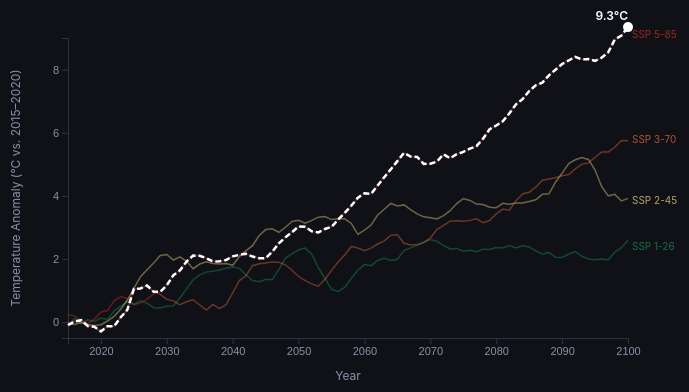
D3 v7 page, settled after 480 driven frames (8 s of simulated time); the page loaded 2 data file(s).


// ── main.js
const LAT_BANDS = [
    { key: "90°S–60°S", label: "Antarctic (90°S–60°S)" },
    { key: "60°S–30°S", label: "Southern Ocean (60°S–30°S)" },
    { key: "30°S–0°", label: "Southern Tropics (30°S–0°)" },
    { key: "0°–30°N", label: "Northern Tropics (0°–30°N)" },
    { key: "30°N–60°N", label: "Mid-Latitudes (30°N–60°N)" },
    { key: "60°N–90°N", label: "Arctic (60°N–90°N)" },
];

const SSP_COLORS = {
    ssp126: "#1a9850",
    ssp245: "#fee08b",
    ssp370: "#f46d43",
    ssp585: "#d73027",
};

const SSP_LABELS = {
    ssp126: "SSP1-2.6 (Best Case)",
    ssp245: "SSP2-4.5 (Middle Road)",
    ssp370: "SSP3-7.0 (High Emissions)",
    ssp585: "SSP5-8.5 (Worst Case)",
};

const SCENARIOS = ["ssp126", "ssp245", "ssp370", "ssp585"];

// Interpolate temperature for a given co2 target at a given year/band
// Uses linear interpolation between the two bracketing SSP scenarios
function interpolateTemp(co2Target, co2Row, tempRow) {
    const co2vals = SCENARIOS.map(s => ({ s, co2: co2Row[`co2_${s}`] }))
        .sort((a, b) => a.co2 - b.co2);

    // Clamp to bounds
    if (co2Target <= co2vals[0].co2) return tempRow[`temp_${co2vals[0].s}`];
    if (co2Target >= co2vals[co2vals.length - 1].co2)
        return tempRow[`temp_${co2vals[co2vals.length - 1].s}`];

    // Find bracketing pair
    for (let i = 0; i < co2vals.length - 1; i++) {
        const lo = co2vals[i], hi = co2vals[i + 1];
        if (co2Target >= lo.co2 && co2Target <= hi.co2) {
            const t = (co2Target - lo.co2) / (hi.co2 - lo.co2);
            return tempRow[`temp_${lo.s}`] + t * (tempRow[`temp_${hi.s}`] - tempRow[`temp_${lo.s}`]);
        }
    }
}

// Find closest SSP label for a given co2 value at 2100
function closestSSP(co2Target, co2At2100) {
    let closest = SCENARIOS[0];
    let minDist = Infinity;
    for (const s of SCENARIOS) {
        const dist = Math.abs(co2Target - co2At2100[s]);
        if (dist < minDist) { minDist = dist; closest = s; }
    }
    return closest;
}

Promise.all([
    d3.csv("data/d3_regional_temp.csv", d3.autoType),
    d3.csv("data/d3_co2_pathways.csv", d3.autoType),
]).then(([tempData, co2Data]) => {

    // Index data for fast lookup
    const co2ByYear = new Map(co2Data.map(d => [d.year, d]));
    const tempByYearBand = new Map(
        tempData.map(d => [`${d.year}|${d.lat_band}`, d])
    );

    const years = [...new Set(tempData.map(d => d.year))].sort();
    const co2At2100 = Object.fromEntries(
        SCENARIOS.map(s => [s, co2ByYear.get(2100)[`co2_${s}`]])
    );
    const co2Min = co2At2100.ssp126;
    const co2Max = co2At2100.ssp585;

    // ── State ──────────────────────────────────────────────────────────────────
    let selectedBand = "60°N–90°N"; // default to Arctic
    let sliderCO2 = co2At2100.ssp585; // default to worst case

    // ── Layout ─────────────────────────────────────────────────────────────────
    const margin = { top: 30, right: 80, bottom: 50, left: 60 };
    const width = 700 - margin.left - margin.right;
    const height = 380 - margin.top - margin.bottom;

    const svg = d3.select("#chart")
        .append("svg")
        .attr("width", width + margin.left + margin.right)
        .attr("height", height + margin.top + margin.bottom)
        .append("g")
        .attr("transform", `translate(${margin.left},${margin.top})`);

    // ── Scales ─────────────────────────────────────────────────────────────────
    const xScale = d3.scaleLinear().domain([2015, 2100]).range([0, width]);
    const yScale = d3.scaleLinear().domain([-0.5, 9]).range([height, 0]);

    // ── Axes ───────────────────────────────────────────────────────────────────
    svg.append("g")
        .attr("class", "axis")
        .attr("transform", `translate(0,${height})`)
        .call(d3.axisBottom(xScale).tickFormat(d3.format("d")).ticks(8));

    svg.append("g")
        .attr("class", "axis")
        .call(d3.axisLeft(yScale).ticks(6));

    svg.append("text")
        .attr("class", "axis-label")
        .attr("x", width / 2).attr("y", height + 42)
        .attr("text-anchor", "middle")
        .text("Year");

    svg.append("text")
        .attr("class", "axis-label")
        .attr("transform", "rotate(-90)")
        .attr("x", -height / 2).attr("y", -48)
        .attr("text-anchor", "middle")
        .text("Temperature Anomaly (°C vs. 2015–2020)");

    // ── SSP reference lines ────────────────────────────────────────────────────
    const line = d3.line()
        .x(d => xScale(d.year))
        .y(d => yScale(d.anomaly))
        .defined(d => d.anomaly != null);

    const sspLines = svg.append("g").attr("class", "ssp-lines");

    SCENARIOS.forEach(s => {
        const bandData = tempData
            .filter(d => d.lat_band === selectedBand)
            .map(d => ({ year: d.year, anomaly: d[`temp_${s}`] }))
            .sort((a, b) => a.year - b.year);

        sspLines.append("path")
            .datum(bandData)
            .attr("class", `ssp-line ssp-line-${s}`)
            .attr("fill", "none")
            .attr("stroke", SSP_COLORS[s])
            .attr("stroke-width", 1.5)
            .attr("opacity", 0.4)
            .attr("d", line);
    });

    // ── User scenario line ─────────────────────────────────────────────────────
    const userLine = svg.append("path")
        .attr("class", "user-line")
        .attr("fill", "none")
        .attr("stroke", "#ffffff")
        .attr("stroke-width", 2.5)
        .attr("stroke-dasharray", "6,3");

    // ── Endpoint dot + label ───────────────────────────────────────────────────
    const endDot = svg.append("circle")
        .attr("r", 5)
        .attr("fill", "#ffffff");

    const endLabel = svg.append("text")
        .attr("class", "end-label")
        .attr("dy", "-0.6em")
        .attr("text-anchor", "end");

    // ── Tooltip ────────────────────────────────────────────────────────────────
    const tooltip = d3.select("#tooltip");

    // Invisible overlay for hover
    svg.append("rect")
        .attr("width", width).attr("height", height)
        .attr("fill", "none").attr("pointer-events", "all")
        .on("mousemove", function (event) {
            const [mx] = d3.pointer(event);
            const year = Math.round(xScale.invert(mx));
            if (year < 2015 || year > 2100) return;

            const co2Row = co2ByYear.get(year);
            const tempRow = tempByYearBand.get(`${year}|${selectedBand}`);
            if (!co2Row || !tempRow) return;

            const userTemp = interpolateTemp(sliderCO2, co2Row, tempRow);
            if (userTemp == null) return;

            tooltip
                .style("display", "block")
                .style("left", (event.pageX + 16) + "px")
                .style("top", (event.pageY - 28) + "px")
                .html(`<strong>${year}</strong><br/>
               Your scenario: <strong>${userTemp.toFixed(2)}°C</strong>`);
        })
        .on("mouseleave", () => tooltip.style("display", "none"));

    // ── SSP end labels (right side) ────────────────────────────────────────────
    const sspEndLabels = svg.append("g").attr("class", "ssp-end-labels");

    // ── Render / update ────────────────────────────────────────────────────────
    function update() {
        // Update SSP reference lines for new band
        SCENARIOS.forEach(s => {
            const bandData = tempData
                .filter(d => d.lat_band === selectedBand)
                .map(d => ({ year: d.year, anomaly: d[`temp_${s}`] }))
                .sort((a, b) => a.year - b.year);

            sspLines.select(`.ssp-line-${s}`)
                .datum(bandData)
                .attr("d", line);
        });

        // Compute user interpolated line
        const userData = years.map(year => {
            const co2Row = co2ByYear.get(year);
            const tempRow = tempByYearBand.get(`${year}|${selectedBand}`);
            if (!co2Row || !tempRow) return null;
            // Scale slider CO2 linearly from current (423 ppm) to sliderCO2 at 2100
            const t = (year - 2015) / (2100 - 2015);
            const co2AtYear = 423 + t * (sliderCO2 - 423);
            return { year, anomaly: interpolateTemp(co2AtYear, co2Row, tempRow) };
        }).filter(d => d && d.anomaly != null);

        userLine.datum(userData).attr("d", line);

        // Endpoint
        const last = userData[userData.length - 1];
        if (last) {
            endDot.attr("cx", xScale(last.year)).attr("cy", yScale(last.anomaly));
            endLabel
                .attr("x", xScale(last.year))
                .attr("y", yScale(last.anomaly))
                .text(`${last.anomaly.toFixed(1)}°C`);
        }

        // SSP end labels
        sspEndLabels.selectAll("*").remove();
        SCENARIOS.forEach(s => {
            const lastTemp = tempData.find(
                d => d.year === 2099 && d.lat_band === selectedBand
            );
            if (!lastTemp) return;
            sspEndLabels.append("text")
                .attr("x", xScale(2100) + 4)
                .attr("y", yScale(lastTemp[`temp_${s}`]))
                .attr("dominant-baseline", "middle")
                .attr("font-size", "10px")
                .attr("fill", SSP_COLORS[s])
                .attr("opacity", 0.7)
                .text(s.toUpperCase().replace("SSP", "SSP ").replace(/(\d)(\d)/, "$1-$2"));
        });

        // Update closest SSP badge
        const nearest = closestSSP(sliderCO2, co2At2100);
        d3.select("#nearest-ssp")
            .style("color", SSP_COLORS[nearest])
            .text(SSP_LABELS[nearest]);

        // Update CO2 display
        d3.select("#co2-display").text(`${Math.round(sliderCO2)} ppm`);
    }

    // ── Region buttons ─────────────────────────────────────────────────────────
    const bandButtons = d3.select("#band-buttons");
    LAT_BANDS.forEach(b => {
        bandButtons.append("button")
            .attr("class", () => b.key === selectedBand ? "band-btn active" : "band-btn")
            .text(b.label)
            .on("click", function () {
                selectedBand = b.key;
                d3.selectAll(".band-btn").classed("active", false);
                d3.select(this).classed("active", true);
                update();
            });
    });

    // ── CO2 slider ─────────────────────────────────────────────────────────────
    d3.select("#co2-slider")
        .attr("min", Math.round(co2Min / 5) * 5) // round to nearest 5 for nicer slider steps
        .attr("max", Math.round(co2Max / 5) * 5)
        .attr("value", Math.round(sliderCO2 / 5) * 5)
        .on("input", function () {
            sliderCO2 = +this.value;
            update();
        });

    update();
});

### data: data/d3_regional_temp.csv
year, lat_band, temp_ssp126, temp_ssp245, temp_ssp370, temp_ssp585
2015, 0°–30°N, -0.0049, 0.0539, -0.0194, 0.0316
2015, 30°N–60°N, -0.0616, 0.0377, 0.0882, -0.0852
2015, 30°S–0°, 0.0132, 0.0515, 0.0208, -0.0349
2015, 60°N–90°N, -0.0941, -0.0603, -0.0216, 0.2338
2015, 60°S–30°S, 0.0017, -0.0457, -0.0404, -0.0413
2015, 90°S–60°S, 0.1459, 0.0102, 0.0505, -0.1236
2016, 0°–30°N, 0.0065, 0.0626, 0.0138, -0.0784
2016, 30°N–60°N, -0.0734, 0.0086, 0.0572, -0.0516
2016, 30°S–0°, 0.0321, 0.0813, 0.0445, -0.1241
2016, 60°N–90°N, 0.1179, -0.0727, 0.0214, 0.201
2016, 60°S–30°S, 0.0017, -0.0373, -0.0275, -0.033
2016, 90°S–60°S, 0.0958, 0.0572, -0.0329, -0.1222
2017, 0°–30°N, 0.0278, -0.0047, 0.0426, -0.0295
2017, 30°N–60°N, -0.0491, -0.0223, 0.0416, -0.0414
2017, 30°S–0°, 0.0376, 0.0023, 0.0387, -0.0629
2017, 60°N–90°N, -0.0418, -0.0115, 0.0631, 0.0479
2017, 60°S–30°S, -0.0059, -0.0096, -0.0171, -0.0058
2017, 90°S–60°S, -0.0117, -0.008, -0.0762, 0.0124
2018, 0°–30°N, -0.0228, -0.0343, -0.0284, -0.0128
2018, 30°N–60°N, 0.0365, -0.0096, -0.0468, -0.0176
2018, 30°S–0°, -0.0502, -0.074, -0.078, 0.0244
2018, 60°N–90°N, 0.0791, -0.0717, -0.1208, -0.0379
2018, 60°S–30°S, 0.0063, 0.0205, 0.0182, 0.013
2018, 90°S–60°S, -0.1685, 0.0551, 0.0171, -0.0429
2019, 0°–30°N, -0.0294, 0.0509, -0.0493, -0.0361
2019, 30°N–60°N, 0.0434, -0.0333, -0.0778, 0.1073
2019, 30°S–0°, -0.0892, 0.0337, -0.0883, 0.0198
2019, 60°N–90°N, 0.0273, -0.1033, -0.1452, 0.0957
2019, 60°S–30°S, 0.0124, 0.0469, 0.0529, 0.0394
2019, 90°S–60°S, 0.0481, 0.0001, 0.029, 0.19
2020, 0°–30°N, 0.0425, 0.0655, 0.0333, 0.0456
2020, 30°N–60°N, 0.0378, -0.0858, -0.0759, 0.1729
2020, 30°S–0°, -0.0556, 0.0491, 0.0471, 0.0884
2020, 60°N–90°N, 0.1294, -0.0791, -0.2899, 0.3262
2020, 60°S–30°S, 0.0336, 0.0675, 0.0687, 0.0622
2020, 90°S–60°S, 0.2255, 0.1241, 0.124, 0.2648
2021, 0°–30°N, 0.0829, 0.1053, 0.08, 0.1625
2021, 30°N–60°N, 0.1303, -0.0354, -0.0217, 0.2038
2021, 30°S–0°, -0.0629, 0.1081, 0.1321, 0.1942
2021, 60°N–90°N, 0.0893, 0.0377, -0.125, 0.3709
2021, 60°S–30°S, 0.0688, 0.1006, 0.0739, 0.096
2021, 90°S–60°S, 0.2904, 0.2301, 0.2337, 0.2526
2022, 0°–30°N, 0.0916, 0.2108, 0.0851, 0.2113
2022, 30°N–60°N, 0.2132, 0.0574, 0.0294, 0.2126
2022, 30°S–0°, -0.0963, 0.2407, 0.1768, 0.2261
2022, 60°N–90°N, 0.3594, 0.1853, -0.1313, 0.6759
2022, 60°S–30°S, 0.1178, 0.1084, 0.0859, 0.1144
2022, 90°S–60°S, 0.4829, 0.3291, 0.3318, 0.1973
2023, 0°–30°N, 0.226, 0.263, 0.152, 0.2136
2023, 30°N–60°N, 0.1697, 0.1472, 0.1223, 0.173
2023, 30°S–0°, 0.001, 0.2884, 0.2388, 0.1964
2023, 60°N–90°N, 0.4976, 0.4125, 0.1583, 0.8099
2023, 60°S–30°S, 0.1668, 0.1181, 0.0837, 0.156
2023, 90°S–60°S, 0.6326, 0.48, 0.2744, 0.2252
2024, 0°–30°N, 0.3169, 0.2953, 0.2638, 0.21
2024, 30°N–60°N, 0.2317, 0.2476, 0.1411, 0.1755
2024, 30°S–0°, 0.1861, 0.3111, 0.3554, 0.1777
2024, 60°N–90°N, 0.6504, 0.7029, 0.388, 0.7442
2024, 60°S–30°S, 0.2085, 0.1334, 0.0656, 0.1559
2024, 90°S–60°S, 0.6242, 0.5926, 0.2212, 0.1554
... 456 more rows

### data: data/d3_co2_pathways.csv
year, co2_ssp126, co2_ssp245, co2_ssp370, co2_ssp585
2015, 399.9, 399.9, 399.9, 399.9
2016, 403.1, 403.1, 403.1, 403.1
2017, 405.8, 405.8, 405.8, 405.8
2018, 408.6, 408.6, 408.8, 408.8
2019, 411.4, 411.5, 411.9, 411.8
2020, 414.2, 414.4, 415.2, 414.9
2021, 417, 417.3, 418.5, 418.1
2022, 419.8, 420.2, 421.8, 421.3
2023, 422.5, 423.1, 425.3, 424.7
2024, 425.1, 426.1, 428.8, 428.2
2025, 427.7, 429, 432.3, 431.8
2026, 430.2, 432, 436, 435.5
2027, 432.6, 435, 439.7, 439.4
2028, 435, 438, 443.4, 443.3
2029, 437.3, 441.1, 447.3, 447.4
2030, 439.6, 444.1, 451.2, 451.5
2031, 441.8, 447.2, 455.1, 455.8
2032, 443.9, 450.3, 459.2, 460.2
2033, 446, 453.4, 463.2, 464.7
2034, 448, 456.5, 467.4, 469.3
2035, 449.9, 459.7, 471.5, 474.1
2036, 451.7, 462.8, 475.8, 479
2037, 453.4, 465.9, 480, 484.1
2038, 455.1, 469, 484.4, 489.3
2039, 456.7, 472.2, 488.8, 494.6
2040, 458.2, 475.3, 493.2, 500
2041, 459.6, 478.5, 497.7, 505.6
2042, 461, 481.7, 502.3, 511.3
2043, 462.3, 484.8, 506.9, 517.2
2044, 463.5, 488, 511.6, 523.3
2045, 464.7, 491.1, 516.3, 529.5
2046, 465.8, 494.3, 521, 535.8
2047, 466.8, 497.4, 525.8, 542.3
2048, 467.7, 500.6, 530.7, 549
2049, 468.5, 503.7, 535.6, 555.8
2050, 469.3, 506.9, 540.6, 562.8
2051, 470, 510, 545.6, 569.9
2052, 470.7, 513.1, 550.7, 577.3
2053, 471.2, 516.2, 555.8, 584.8
2054, 471.8, 519.3, 561, 592.5
2055, 472.3, 522.3, 566.2, 600.4
2056, 472.7, 525.3, 571.5, 608.5
2057, 473, 528.3, 576.9, 616.9
2058, 473.3, 531.3, 582.3, 625.4
2059, 473.6, 534.2, 587.7, 634.1
2060, 473.7, 537.1, 593.2, 643
2061, 473.9, 540, 598.8, 652.2
2062, 474, 542.8, 604.4, 661.5
2063, 474, 545.6, 610.1, 671
2064, 474, 548.3, 615.8, 680.8
2065, 474, 551, 621.6, 690.7
2066, 473.9, 553.7, 627.5, 700.9
2067, 473.7, 556.3, 633.4, 711.3
2068, 473.6, 558.9, 639.4, 721.9
2069, 473.4, 561.4, 645.4, 732.6
2070, 473.1, 563.9, 651.5, 743.7
2071, 472.8, 566.4, 657.7, 754.9
2072, 472.5, 568.8, 663.9, 766.3
2073, 472, 571.1, 670.2, 777.9
2074, 471.6, 573.3, 676.6, 789.7
... 26 more rows